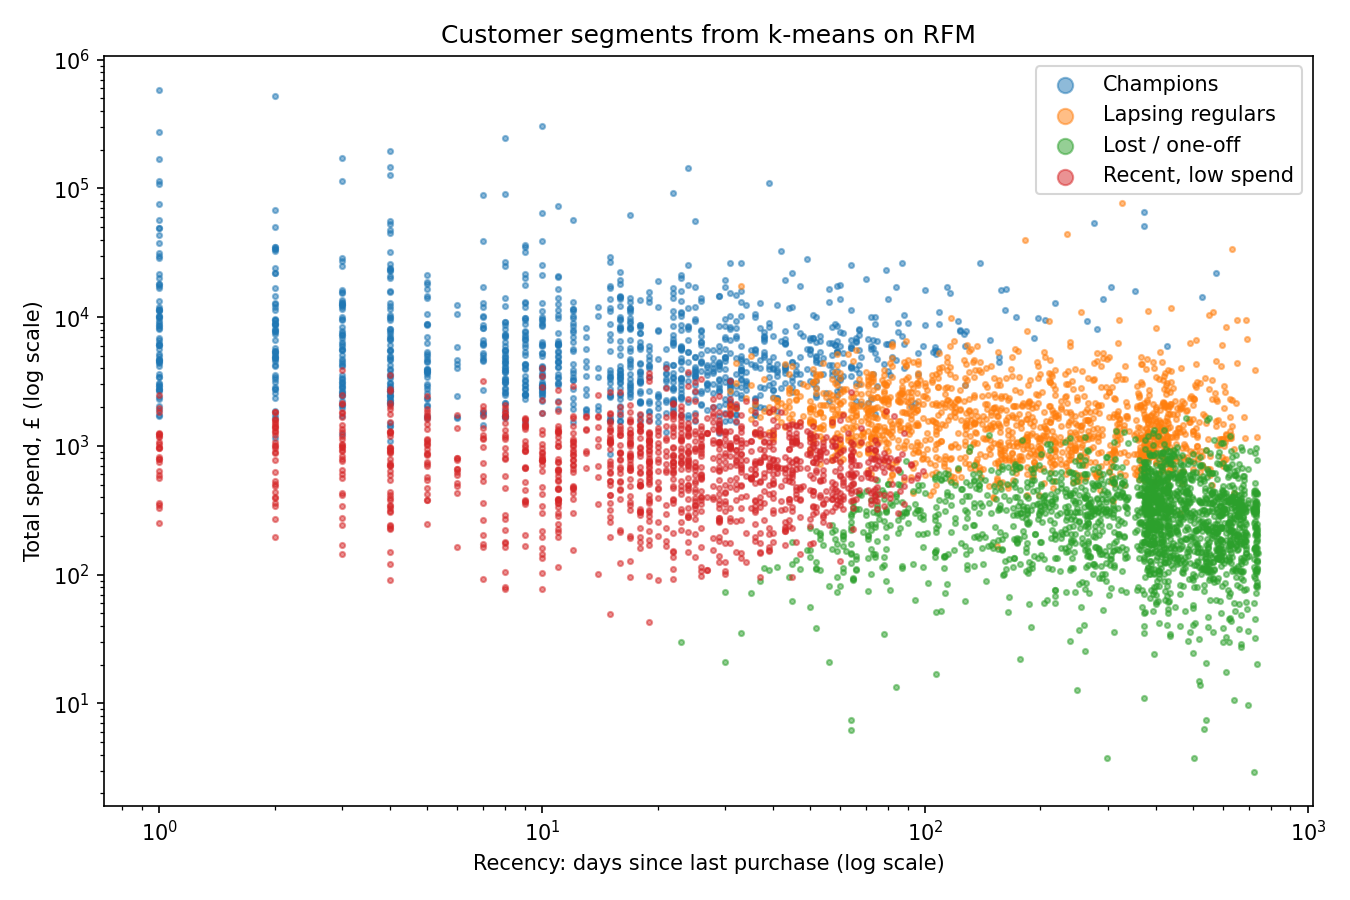

The file beside this chart, header and first rows:
Segment, Customers, Recency, Frequency, Monetary, Revenue, Share of customers, Share of revenue
Champions, 1182, 16.0, 13.0, 4905, 12517347, 0.202, 0.7334
Lapsing regulars, 1455, 184.0, 4.0, 1455, 2878426, 0.2486, 0.1686
Recent, low spend, 1246, 24.0, 3.0, 720.4, 1048419, 0.2129, 0.06142
Lost / one-off, 1969, 401.0, 1.0, 275.9, 624376, 0.3365, 0.03658
